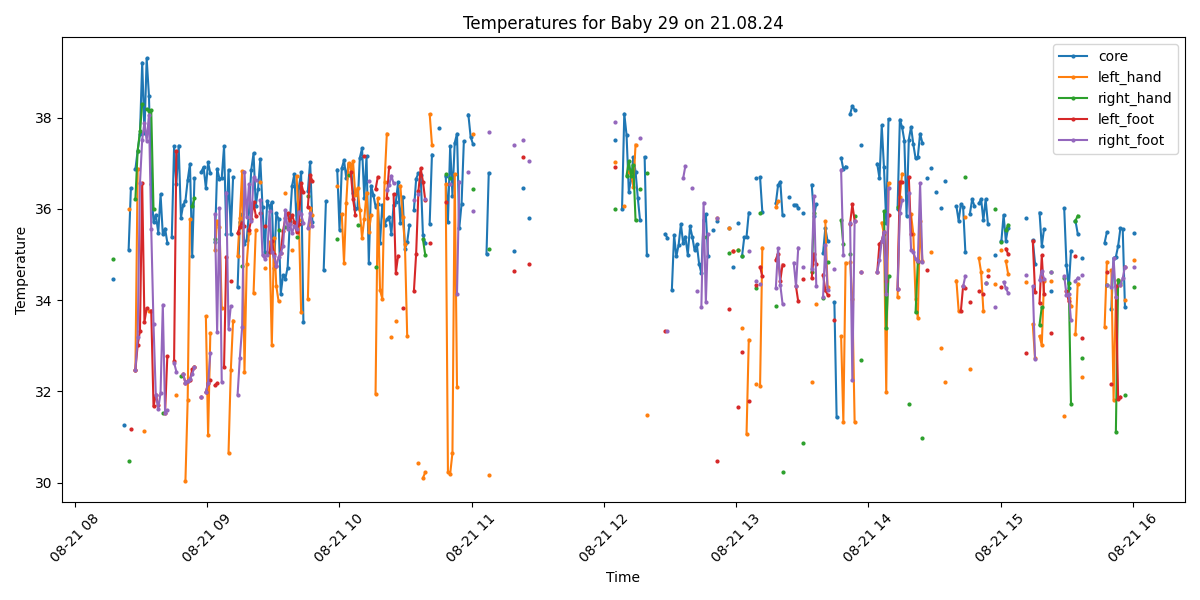

Data behind this chart, as committed beside it:
Process, Image Path, core, left_hand, right_hand, left_foot, right_foot, limbs_avg, core_minus_limbs, diagnosis
False, /data/uabcvmsc/shared/newborn/29/21.08.2…, , , , , , , , 
True, /data/uabcvmsc/shared/newborn/29/21.08.2…, 34.47, , 34.9, , , 34.9, -0.43, Hypothermia
False, /data/uabcvmsc/shared/newborn/29/21.08.2…, , , , , , , , 
False, /data/uabcvmsc/shared/newborn/29/21.08.2…, , , , , , , , 
False, /data/uabcvmsc/shared/newborn/29/21.08.2…, , , , , , , , 
True, /data/uabcvmsc/shared/newborn/29/21.08.2…, , , , , , , , No core temperature
True, /data/uabcvmsc/shared/newborn/29/21.08.2…, 31.27, , , , , , , Hypothermia
False, /data/uabcvmsc/shared/newborn/29/21.08.2…, , , , , , , , 
True, /data/uabcvmsc/shared/newborn/29/21.08.2…, 35.11, 36.0, 30.47, , , 33.24, 1.87, Normal
True, /data/uabcvmsc/shared/newborn/29/21.08.2…, 36.45, , , 31.17, , 31.17, 5.28, Peripheral shutdown
False, /data/uabcvmsc/shared/newborn/29/21.08.2…, , , , , , , , 
True, /data/uabcvmsc/shared/newborn/29/21.08.2…, 36.87, 32.47, 36.22, 32.47, 32.47, 33.41, 3.46, Peripheral shutdown
True, /data/uabcvmsc/shared/newborn/29/21.08.2…, 37.28, 36.88, 37.28, 33.02, 33.2, 35.1, 2.18, Normal
True, /data/uabcvmsc/shared/newborn/29/21.08.2…, 37.64, , 37.7, 33.32, 36.56, 35.86, 1.78, Fever
True, /data/uabcvmsc/shared/newborn/29/21.08.2…, 39.21, , 38.3, 36.57, 37.52, 37.46, 1.75, Fever
True, /data/uabcvmsc/shared/newborn/29/21.08.2…, 37.67, 31.13, , 33.52, 37.89, 34.18, 3.49, Fever and Peripheral shutdown
True, /data/uabcvmsc/shared/newborn/29/21.08.2…, 39.3, , 38.19, 33.82, 37.5, 36.5, 2.8, Fever and Peripheral shutdown
True, /data/uabcvmsc/shared/newborn/29/21.08.2…, 38.48, 33.76, 38.15, , 38.06, 36.66, 1.82, Fever
True, /data/uabcvmsc/shared/newborn/29/21.08.2…, 36.55, , 38.16, 33.77, 35.57, 35.83, 0.72, Normal
True, /data/uabcvmsc/shared/newborn/29/21.08.2…, 35.71, , 35.99, 31.67, 33.47, 33.71, 2.0, Normal
True, /data/uabcvmsc/shared/newborn/29/21.08.2…, 35.87, , , 31.92, 31.92, 31.92, 3.95, Peripheral shutdown
True, /data/uabcvmsc/shared/newborn/29/21.08.2…, 35.48, , , 31.7, 31.62, 31.66, 3.82, Peripheral shutdown
True, /data/uabcvmsc/shared/newborn/29/21.08.2…, 36.32, , , , 31.97, 31.97, 4.35, Peripheral shutdown
True, /data/uabcvmsc/shared/newborn/29/21.08.2…, 35.44, , 31.52, , 33.9, 32.71, 2.73, Peripheral shutdown
True, /data/uabcvmsc/shared/newborn/29/21.08.2…, 35.57, , , 31.53, 31.53, 31.53, 4.04, Peripheral shutdown
True, /data/uabcvmsc/shared/newborn/29/21.08.2…, 35.26, , , 32.77, 31.58, 32.17, 3.09, Peripheral shutdown
False, /data/uabcvmsc/shared/newborn/29/21.08.2…, , , , , , , , 
True, /data/uabcvmsc/shared/newborn/29/21.08.2…, 35.38, , , , , , , Normal
True, /data/uabcvmsc/shared/newborn/29/21.08.2…, 37.37, , , 32.66, 32.63, 32.64, 4.73, Peripheral shutdown
True, /data/uabcvmsc/shared/newborn/29/21.08.2…, 36.54, 31.93, , 37.27, 32.43, 33.88, 2.66, Peripheral shutdown
True, /data/uabcvmsc/shared/newborn/29/21.08.2…, 37.39, , , , , , , Normal
True, /data/uabcvmsc/shared/newborn/29/21.08.2…, 35.81, , 32.33, , , 32.33, 3.48, Peripheral shutdown
True, /data/uabcvmsc/shared/newborn/29/21.08.2…, 36.09, , , 32.38, 32.38, 32.38, 3.71, Peripheral shutdown
True, /data/uabcvmsc/shared/newborn/29/21.08.2…, 36.18, 30.04, , 32.18, 32.18, 31.47, 4.71, Peripheral shutdown
True, /data/uabcvmsc/shared/newborn/29/21.08.2…, 36.63, 31.81, , 32.23, 32.23, 32.09, 4.54, Peripheral shutdown
True, /data/uabcvmsc/shared/newborn/29/21.08.2…, 36.99, 35.77, , 32.25, 32.27, 33.43, 3.56, Peripheral shutdown
True, /data/uabcvmsc/shared/newborn/29/21.08.2…, 34.97, , 36.06, 32.48, 32.38, 33.64, 1.33, Hypothermia
True, /data/uabcvmsc/shared/newborn/29/21.08.2…, 36.67, 32.53, 36.24, 32.53, 32.53, 33.46, 3.21, Peripheral shutdown
False, /data/uabcvmsc/shared/newborn/29/21.08.2…, , , , , , , , 
False, /data/uabcvmsc/shared/newborn/29/21.08.2…, , , , , , , , 
True, /data/uabcvmsc/shared/newborn/29/21.08.2…, 36.82, , , 31.88, 31.88, 31.88, 4.94, Peripheral shutdown
True, /data/uabcvmsc/shared/newborn/29/21.08.2…, 36.92, , , , , , , Normal
True, /data/uabcvmsc/shared/newborn/29/21.08.2…, 36.46, 33.65, , 31.98, 31.98, 32.54, 3.92, Peripheral shutdown
True, /data/uabcvmsc/shared/newborn/29/21.08.2…, 37.02, 31.04, , 32.18, 32.18, 31.8, 5.22, Peripheral shutdown
True, /data/uabcvmsc/shared/newborn/29/21.08.2…, 36.78, 33.28, , 32.24, 32.83, 32.78, 4.0, Peripheral shutdown
False, /data/uabcvmsc/shared/newborn/29/21.08.2…, , , , , , , , 
True, /data/uabcvmsc/shared/newborn/29/21.08.2…, 35.27, 35.09, 35.34, 32.13, 35.89, 34.61, 0.66, Normal
True, /data/uabcvmsc/shared/newborn/29/21.08.2…, 36.88, 35.74, , 32.18, 33.3, 33.74, 3.14, Peripheral shutdown
True, /data/uabcvmsc/shared/newborn/29/21.08.2…, 36.66, 35.6, , , 36.02, 35.81, 0.85, Normal
True, /data/uabcvmsc/shared/newborn/29/21.08.2…, 36.68, 33.83, , , 32.21, 33.02, 3.66, Peripheral shutdown
True, /data/uabcvmsc/shared/newborn/29/21.08.2…, 37.37, , , 32.53, , 32.53, 4.84, Peripheral shutdown
True, /data/uabcvmsc/shared/newborn/29/21.08.2…, 35.46, , , 34.95, 36.36, 35.66, -0.2, Normal
True, /data/uabcvmsc/shared/newborn/29/21.08.2…, 36.86, 30.65, , , 33.37, 32.01, 4.85, Peripheral shutdown
True, /data/uabcvmsc/shared/newborn/29/21.08.2…, 35.45, 32.46, , 34.42, 33.87, 33.58, 1.87, Normal
True, /data/uabcvmsc/shared/newborn/29/21.08.2…, 36.7, 33.55, , , , 33.55, 3.15, Peripheral shutdown
False, /data/uabcvmsc/shared/newborn/29/21.08.2…, , , , , , , , 
True, /data/uabcvmsc/shared/newborn/29/21.08.2…, 34.28, 34.97, , 35.47, 31.93, 34.12, 0.16, Hypothermia
True, /data/uabcvmsc/shared/newborn/29/21.08.2…, 35.72, 35.8, , 35.6, 32.74, 34.71, 1.01, Normal
True, /data/uabcvmsc/shared/newborn/29/21.08.2…, 35.88, 36.83, 34.74, 35.7, 33.4, 35.17, 0.71, Normal
True, /data/uabcvmsc/shared/newborn/29/21.08.2…, 35.24, 32.43, , 35.63, 36.82, 34.96, 0.28, Normal
... 395 more rows
